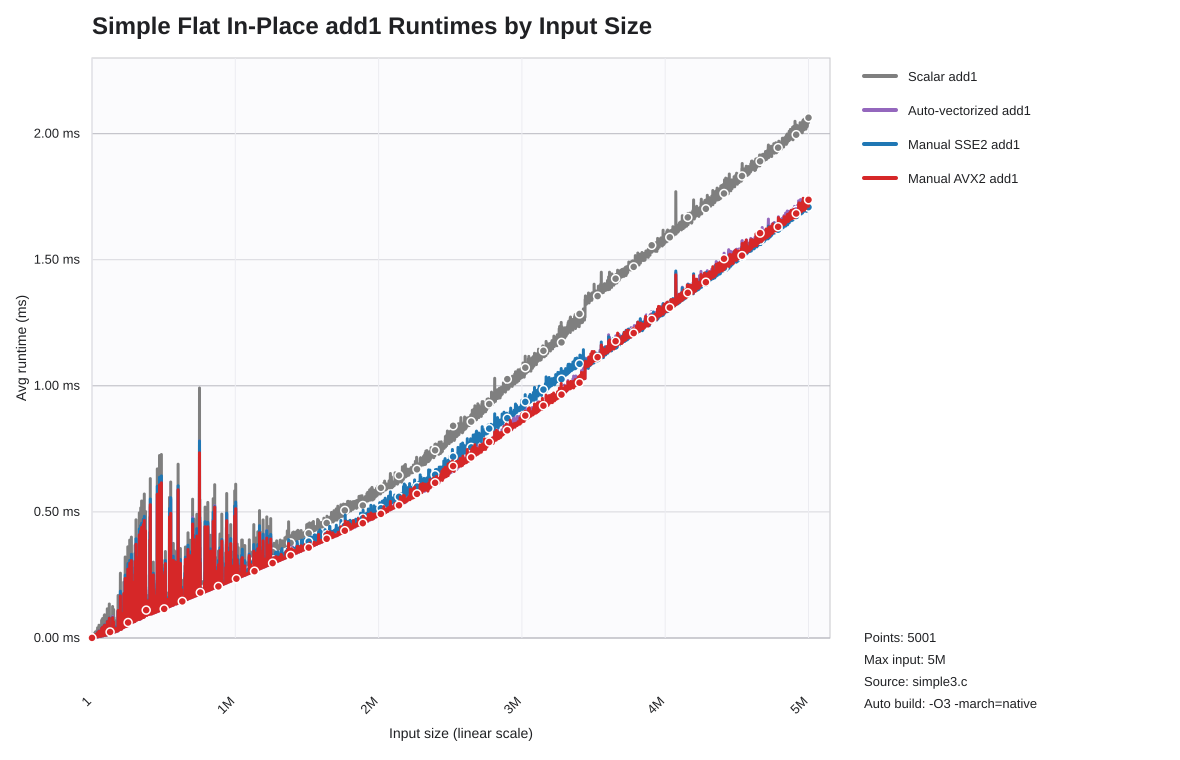

Data behind this chart, as committed beside it:
list_len, scalar_seconds, auto_seconds, sse2_seconds, avx2_seconds
1, 0.000000440, 0.000000248, 0.000000227, 0.000000228
1001, 0.000000477, 0.000000254, 0.000000246, 0.000000238
2001, 0.000002400, 0.000001219, 0.000001287, 0.000001222
3001, 0.000000933, 0.000000483, 0.000000497, 0.000000554
4001, 0.000000869, 0.000000415, 0.000000407, 0.000000399
5001, 0.000001077, 0.000000470, 0.000000447, 0.000000483
6001, 0.000001187, 0.000000534, 0.000000552, 0.000000533
7001, 0.000001749, 0.000000896, 0.000000844, 0.000000899
8001, 0.000001945, 0.000001195, 0.000001006, 0.000001117
9001, 0.000002727, 0.000001620, 0.000001538, 0.000001673
10001, 0.000003356, 0.000002031, 0.000002025, 0.000002243
11001, 0.000002452, 0.000001487, 0.000001363, 0.000001479
12001, 0.000003121, 0.000001996, 0.000001870, 0.000002079
13001, 0.000002826, 0.000001637, 0.000001488, 0.000001603
14001, 0.000007824, 0.000004274, 0.000003828, 0.000004236
15001, 0.000003332, 0.000001870, 0.000001741, 0.000001928
16001, 0.000006003, 0.000003463, 0.000003148, 0.000003493
17001, 0.00001771, 0.00001022, 0.000009261, 0.00001028
18001, 0.000003906, 0.000002318, 0.000002118, 0.000002324
19001, 0.000006187, 0.000003647, 0.000003301, 0.000003613
20001, 0.000004866, 0.000002866, 0.000002589, 0.000003074
21001, 0.000005790, 0.000003466, 0.000003119, 0.000003406
22001, 0.000008583, 0.000004812, 0.000004415, 0.000004793
23001, 0.0000237, 0.00001393, 0.00001278, 0.00001388
24001, 0.00001177, 0.000006588, 0.000006040, 0.000006595
25001, 0.000007741, 0.000004580, 0.000004194, 0.000004583
26001, 0.000005639, 0.000003302, 0.000003051, 0.000003296
27001, 0.000006036, 0.000003452, 0.000003306, 0.000003447
28001, 0.00001097, 0.000006371, 0.000005887, 0.000006365
29001, 0.000009683, 0.000005665, 0.000005249, 0.000005640
30001, 0.000006665, 0.000003849, 0.000003613, 0.000003906
31001, 0.000008046, 0.000004721, 0.000004367, 0.000004716
32001, 0.000007104, 0.000004162, 0.000003871, 0.000004088
33001, 0.000008318, 0.000004898, 0.000004533, 0.000005339
34001, 0.00002878, 0.00001537, 0.00001577, 0.00001547
35001, 0.00001483, 0.000007607, 0.000008158, 0.000007629
36001, 0.000008380, 0.000004305, 0.000004609, 0.000004294
37001, 0.00001573, 0.000008497, 0.000008571, 0.000007793
38001, 0.00001223, 0.000006592, 0.000006693, 0.000006607
39001, 0.00004057, 0.00002185, 0.00002242, 0.00002185
40001, 0.00001039, 0.000005947, 0.000006035, 0.000005667
41001, 0.00001095, 0.000005699, 0.000006116, 0.000005774
42001, 0.00001013, 0.000005070, 0.000005690, 0.000005076
43001, 0.00001259, 0.000006407, 0.000006761, 0.000006394
44001, 0.000009899, 0.000005203, 0.000005266, 0.000005216
45001, 0.00001053, 0.000005605, 0.000005581, 0.000005381
46001, 0.00001943, 0.00001145, 0.00001142, 0.00001051
47001, 0.00001048, 0.000005543, 0.000005596, 0.000005553
48001, 0.00001598, 0.000008703, 0.000008781, 0.000008606
49001, 0.00005057, 0.0000275, 0.00002788, 0.00002746
50001, 0.00001119, 0.000006061, 0.000006290, 0.000006071
51001, 0.0000114, 0.000006144, 0.000006247, 0.000006131
52001, 0.00001123, 0.000006146, 0.000006255, 0.000006140
53001, 0.00001185, 0.000006440, 0.000006986, 0.000006389
54001, 0.00001581, 0.000008577, 0.000008878, 0.000008041
55001, 0.00001508, 0.000008252, 0.000008355, 0.000008241
56001, 0.00001097, 0.000005864, 0.000006029, 0.000006211
57001, 0.00001273, 0.000007646, 0.000007840, 0.000007624
58001, 0.00001866, 0.000009556, 0.000009659, 0.000009504
59001, 0.00001672, 0.000009108, 0.000009787, 0.000009257
... 4,941 more rows
